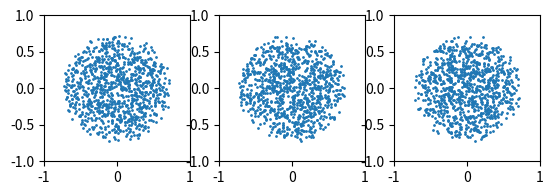

Here is the Python script that generated this plot:
#!/usr/bin/env python

# create initial particle distribution for toy star

import numpy as np
import matplotlib.pyplot as plt
from scipy.special import gamma

R = 0.75
# number of particles, use N=100 for debugging, N=1000 for production run
N = 1000
M = 2.0

# EOS params (use the same in your SPH program for EOS)
n = 1.0
k = 0.1

# this is the lambda for the artificial gravitational force \vec{a} = -\lambda \vec{x}.
lambd = 2*k * (1+n) * np.pi**(-3/(2*n)) * (M * gamma(2.5+n)/(R**3*gamma(1+n)))**(1./n) * R**(-2)
print("lambda for artificial force: ", lambd)
# create sphere filled with arbitrary particles
# particle mass
mass = M/N

x = np.zeros(N)
y = np.zeros(N)
z = np.zeros(N)
vx = np.zeros(N)
vy = np.zeros(N)
vz = np.zeros(N)
m = np.zeros(N)
i = 0
while i < N:
    phi = np.random.uniform(high=2.*np.pi)
    costheta = np.random.uniform(low=-1.0, high=1.0)
    u = np.random.uniform()
    theta = np.arccos(costheta)
    r = R * np.cbrt(u)

    x[i] = r * np.sin(theta) * np.cos(phi)
    y[i] = r * np.sin(theta) * np.sin(phi)
    z[i] = r * np.cos(theta)

    m[i] = mass
    i += 1


fig, ax = plt.subplots(1,3)
for _ax in ax:
    _ax.set_aspect('equal')
    _ax.set_xlim(-1,1)
    _ax.set_ylim(-1,1)

ax[0].scatter(x, y, s=1)
ax[1].scatter(x, z, s=1)
ax[2].scatter(y, z, s=1)
fig.show()


np.savetxt("random_distribution.dat", np.transpose([x,y,z,vx,vy,vz,m]))